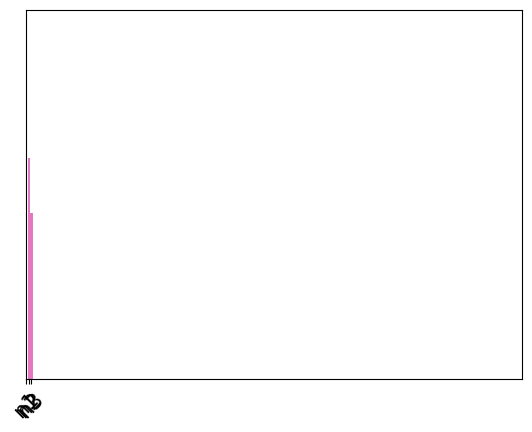

Here is the Python script that generated this plot: (Note: this script raises an exception after producing the figure.)
#note33_bar_chart.py
#prepare libraries and settings

import matplotlib.pyplot as plt
import matplotlib
matplotlib.rcParams['font.family'] = 'Batang'
matplotlib.rcParams['font.size'] = 15
matplotlib.rcParams['axes.unicode_minus'] = False


########## 1. BAR CHART
#label: x-axis
#value: y-axis
#of course, you can name the list as x and y:

#1) basic
labels=['Kang', 'Seo', 'Jeong']
values=[190,187, 184]
plt.bar(labels, values)             #result: vertical bar chart where x-axis=labels and y-axis is values
plt.barh(labels, values)            #result: horizontal bar chart where x-axis=labels and y-axis is values

#2) add color to the bar
plt.bar(labels, values, color='g')  #result: bar color will be chaanged from blue to green

#3) assign different color to each bar
colors=['r', 'g', 'b']
plt.bar(labels, values, color=colors, alpha=0.5)    #bar colored in red, green, blue each

#4) re-shape so that bar is thinner
plt.bar(labels, values, width=0.5)

#5) setting hatch (fill bar with patterns)
#hatch library ref: https://matplotlib.org/stable/gallery/shapes_and_collections/hatch_style_reference.html
bar=plt.barh(labels, values)
bar[0].set_hatch('/')   # result: Kang's bar will be filled with /// pattern
bar[1].set_hatch('x')   # result: Seo's bar will be filled with xxx pattern
bar[2].set_hatch('..')  # result: Jeong's bar will be filled with ... pattern


########## 2. AXIS: LIMIT, TICKS, LABELS
#1) limit the range in axis so that difference in data can be easily spotted 
plt.bar(labels, values, color=colors, alpha=0.5)
plt.ylim(175, 195)      #instead of y-axis showing 0-200, limit and show from 175 to 195. This is for veritcal bar chart 
plt.xlim(175, 195)      #same as above, for horizontal bar chart

#2) rotate axis label (assume the scenario where data is too many and labels would overlap to each other)
plt.bar(labels, values, width=0.3)  #obviously, width may need to be adjusted to have all bars visible
plt.xticks(rotation=45)
plt.yticks(rotation=45)             #result: x-axis and y-axis' labels will be rotated by 45 degrees

#3) override label names
l=['Kang', 'Seo', 'Jeong']
v=[190,187, 184]
n=['n1', 'n2', 'n3']

plt.bar(l,v)
plt.xticks(l,n)                     #instead of showing l as x-axis, show n data. Result: n1, n2, n3 will show in x-axis

  
########## 3. ADD TEXT WITH ENUMERATE()
#reference on enumerate(): note30_adding_text.py
#what am I looking for: I want 190, 187, 184 to be printed right above the bar

bar=plt.bar(labels, values)
plt.ylim(175,195)
for idx, rect in enumerate(values):
    plt.text(idx, rect.get_height()+0.5, values[idx], ha='center', color='blue')   #get_height(): get height of rectangular=bar
    #       x-axis       y-axis       which data to show
    #plt.text(): need x-axis, y-axis, which data to show?

#result: 190, 187, 184 will show above the bar

     
